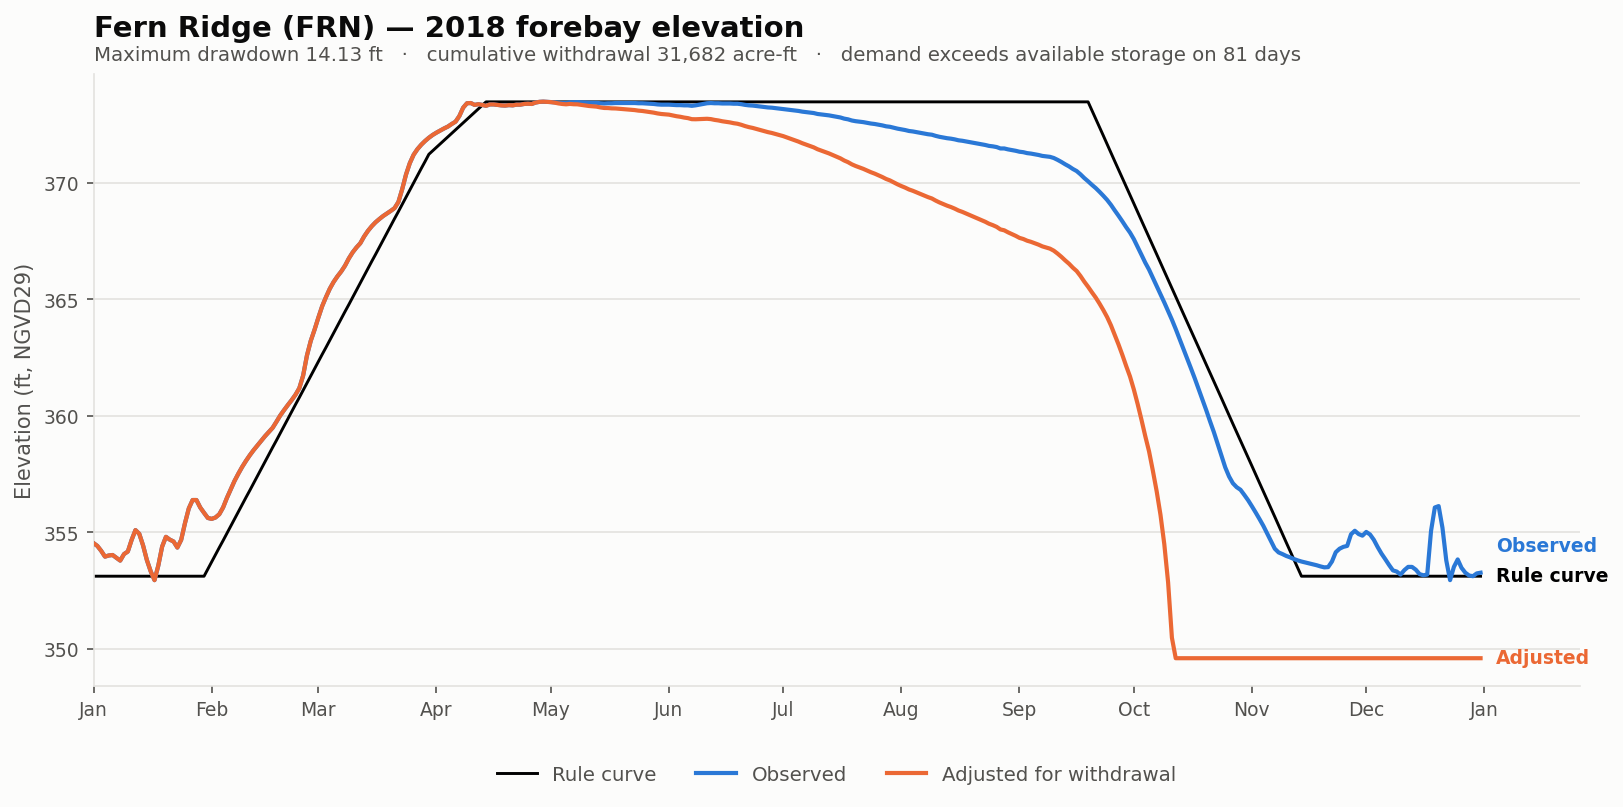

The file beside this chart, header and first rows:
date, elev_observed_ft, elev_adjusted_ft, storage_observed_af, storage_adjusted_af, demand_cfs, cumulative_withdrawal_af, elev_change_ft, at_rating_floor, elev_rule_ft
2018-01-01, 354.5, 354.5, 4590, 4590, 0.0, 0.0, 0.0, False, 353.1
2018-01-02, 354.4, 354.4, 4429, 4429, 0.0, 0.0, 0.0, False, 353.1
2018-01-03, 354.2, 354.2, 4156, 4156, 0.0, 0.0, 0.0, False, 353.1
2018-01-04, 354, 354, 3850, 3850, 0.0, 0.0, 0.0, False, 353.1
2018-01-05, 354, 354, 3909, 3909, 0.0, 0.0, 0.0, False, 353.1
2018-01-06, 354, 354, 3934, 3934, 0.0, 0.0, 0.0, False, 353.1
2018-01-07, 353.9, 353.9, 3791, 3791, 0.0, 0.0, 0.0, False, 353.1
2018-01-08, 353.8, 353.8, 3652, 3652, 0.0, 0.0, 0.0, False, 353.1
2018-01-09, 354.1, 354.1, 3982, 3982, 0.0, 0.0, 0.0, False, 353.1
2018-01-10, 354.2, 354.2, 4118, 4118, 0.0, 0.0, 0.0, False, 353.1
2018-01-11, 354.7, 354.7, 4783, 4783, 0.0, 0.0, 0.0, False, 353.1
2018-01-12, 355.1, 355.1, 5399, 5399, 0.0, 0.0, 0.0, False, 353.1
2018-01-13, 354.9, 354.9, 5158, 5158, 0.0, 0.0, 0.0, False, 353.1
2018-01-14, 354.4, 354.4, 4455, 4455, 0.0, 0.0, 0.0, False, 353.1
2018-01-15, 353.8, 353.8, 3675, 3675, 0.0, 0.0, 0.0, False, 353.1
2018-01-16, 353.3, 353.3, 3142, 3142, 0.0, 0.0, 0.0, False, 353.1
2018-01-17, 352.9, 352.9, 2752, 2752, 0.0, 0.0, 0.0, False, 353.1
2018-01-18, 353.6, 353.6, 3414, 3414, 0.0, 0.0, 0.0, False, 353.1
2018-01-19, 354.4, 354.4, 4389, 4389, 0.0, 0.0, 0.0, False, 353.1
2018-01-20, 354.8, 354.8, 4968, 4968, 0.0, 0.0, 0.0, False, 353.1
2018-01-21, 354.7, 354.7, 4797, 4797, 0.0, 0.0, 0.0, False, 353.1
2018-01-22, 354.6, 354.6, 4686, 4686, 0.0, 0.0, 0.0, False, 353.1
2018-01-23, 354.4, 354.4, 4336, 4336, 0.0, 0.0, 0.0, False, 353.1
2018-01-24, 354.7, 354.7, 4783, 4783, 0.0, 0.0, 0.0, False, 353.1
2018-01-25, 355.4, 355.4, 5871, 5871, 0.0, 0.0, 0.0, False, 353.1
2018-01-26, 356, 356, 6951, 6951, 0.0, 0.0, 0.0, False, 353.1
2018-01-27, 356.4, 356.4, 7620, 7620, 0.0, 0.0, 0.0, False, 353.1
2018-01-28, 356.4, 356.4, 7620, 7620, 0.0, 0.0, 0.0, False, 353.1
2018-01-29, 356.1, 356.1, 7023, 7023, 0.0, 0.0, 0.0, False, 353.1
2018-01-30, 355.8, 355.8, 6613, 6613, 0.0, 0.0, 0.0, False, 353.1
2018-01-31, 355.6, 355.6, 6235, 6235, 0.0, 0.0, 0.0, False, 353.4
2018-02-01, 355.6, 355.6, 6168, 6168, 0.0, 0.0, 0.0, False, 353.7
2018-02-02, 355.6, 355.6, 6269, 6269, 0.0, 0.0, 0.0, False, 354
2018-02-03, 355.8, 355.8, 6508, 6508, 0.0, 0.0, 0.0, False, 354.4
2018-02-04, 356.1, 356.1, 7023, 7023, 0.0, 0.0, 0.0, False, 354.6
2018-02-05, 356.5, 356.5, 7794, 7794, 0.0, 0.0, 0.0, False, 355
2018-02-06, 356.9, 356.9, 8533, 8533, 0.0, 0.0, 0.0, False, 355.3
2018-02-07, 357.2, 357.2, 9290, 9290, 0.0, 0.0, 0.0, False, 355.6
2018-02-08, 357.5, 357.5, 9968, 9968, 0.0, 0.0, 0.0, False, 355.9
2018-02-09, 357.8, 357.8, 10632, 10632, 0.0, 0.0, 0.0, False, 356.2
2018-02-10, 358.1, 358.1, 11253, 11253, 0.0, 0.0, 0.0, False, 356.5
2018-02-11, 358.3, 358.3, 11846, 11846, 0.0, 0.0, 0.0, False, 356.8
2018-02-12, 358.5, 358.5, 12408, 12408, 0.0, 0.0, 0.0, False, 357.1
2018-02-13, 358.7, 358.7, 12933, 12933, 0.0, 0.0, 0.0, False, 357.4
2018-02-14, 358.9, 358.9, 13472, 13472, 0.0, 0.0, 0.0, False, 357.7
2018-02-15, 359.1, 359.1, 14025, 14025, 0.0, 0.0, 0.0, False, 358
2018-02-16, 359.3, 359.3, 14534, 14534, 0.0, 0.0, 0.0, False, 358.3
2018-02-17, 359.5, 359.5, 15055, 15055, 0.0, 0.0, 0.0, False, 358.6
2018-02-18, 359.8, 359.8, 15827, 15827, 0.0, 0.0, 0.0, False, 358.9
2018-02-19, 360, 360, 16653, 16653, 0.0, 0.0, 0.0, False, 359.3
2018-02-20, 360.2, 360.2, 17378, 17378, 0.0, 0.0, 0.0, False, 359.6
2018-02-21, 360.5, 360.5, 18088, 18088, 0.0, 0.0, 0.0, False, 359.9
2018-02-22, 360.7, 360.7, 18781, 18781, 0.0, 0.0, 0.0, False, 360.2
2018-02-23, 360.9, 360.9, 19557, 19557, 0.0, 0.0, 0.0, False, 360.5
2018-02-24, 361.2, 361.2, 20528, 20528, 0.0, 0.0, 0.0, False, 360.8
2018-02-25, 361.7, 361.7, 22477, 22477, 0.0, 0.0, 0.0, False, 361.1
2018-02-26, 362.6, 362.6, 25781, 25781, 0.0, 0.0, 0.0, False, 361.4
2018-02-27, 363.2, 363.2, 28406, 28406, 0.0, 0.0, 0.0, False, 361.7
2018-02-28, 363.7, 363.7, 30537, 30537, 0.0, 0.0, 0.0, False, 362
2018-03-01, 364.2, 364.2, 32976, 32976, 0.0, 0.0, 0.0, False, 362.3
... 305 more rows
